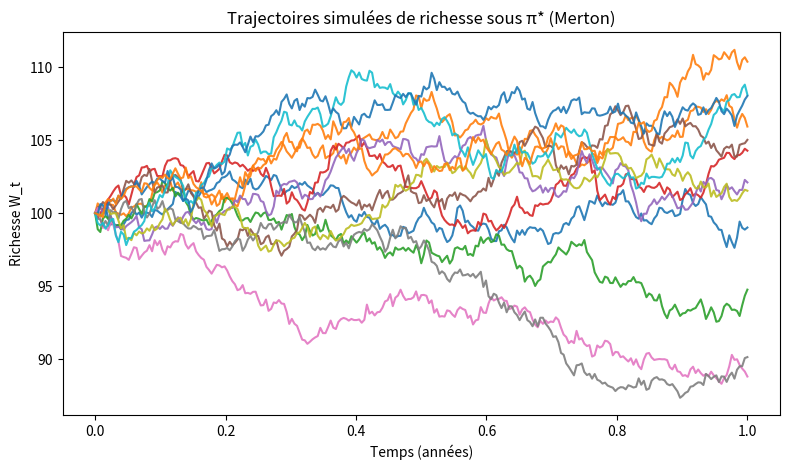
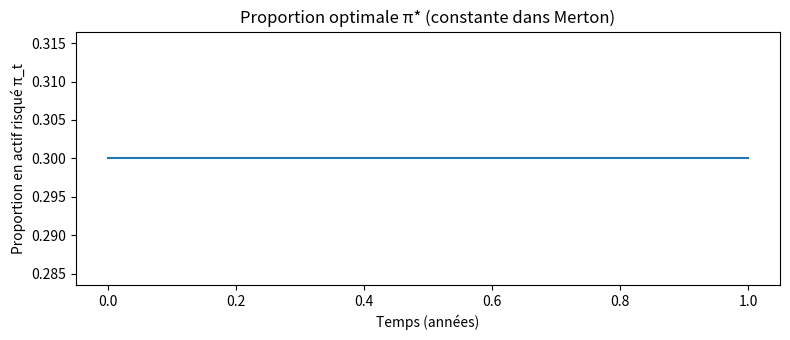
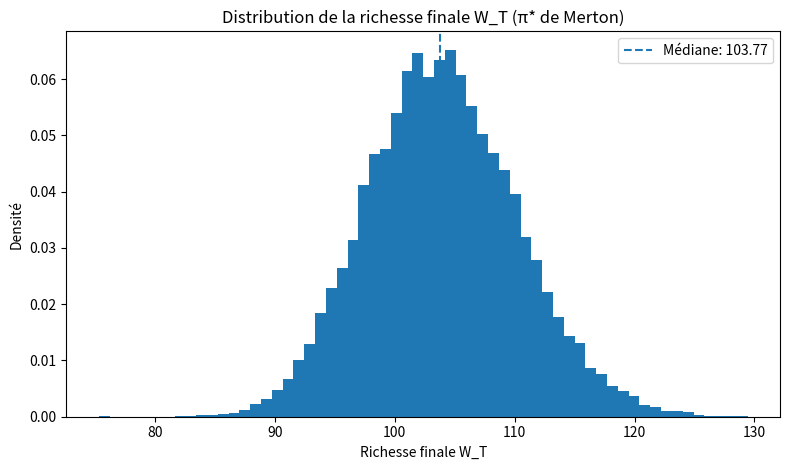

Source code (Python) for these figures, in order:
import numpy as np
import matplotlib.pyplot as plt

# ----------------------------
# MERTON (une action risquée + actif sans risque), utility CRRA
# U(x) = x^(1-γ)/(1-γ)  (γ != 1) ; cas limite γ=1 -> U(x)=log x
# ----------------------------

def merton_pi_star(mu, r, sigma, gamma):
    """
    Proportion optimale constante (Merton):
    pi* = (mu - r) / (gamma * sigma^2)
    """
    if sigma <= 0:
        raise ValueError("sigma doit être > 0.")
    if gamma <= 0:
        raise ValueError("gamma doit être > 0.")
    return (mu - r) / (gamma * sigma**2)

def merton_value_function(W0, mu, r, sigma, gamma, T):
    """
    Fonction valeur en t=0 pour utilité CRRA (terminal only, pas de conso intermédiaire).
    - Si gamma != 1:
      V0 = (W0^(1-gamma)/(1-gamma)) * exp( (1-gamma)*[ r + ((mu-r)^2)/(2*gamma*sigma^2) ] * T )
    - Si gamma == 1 (log utility):
      V0 = E[log(W_T)] = log(W0) + [ r + ((mu-r)^2)/(2*sigma^2) ] * T
      (on renvoie la valeur de l'espérance de log(W_T) pour rester cohérent)
    """
    if gamma == 1:
        return np.log(W0) + (r + ((mu - r)**2) / (2 * sigma**2)) * T
    else:
        k = (1 - gamma) * ( r + ((mu - r)**2) / (2 * gamma * sigma**2) )
        return (W0**(1 - gamma) / (1 - gamma)) * np.exp(k * T)

def simulate_wealth_paths(W0, mu, r, sigma, gamma, T, n_steps=252, n_sims=10000, seed=42):
    """
    Simule W_t sous la stratégie constante pi* (exacte) :
      dW_t / W_t = [r + pi*(mu - r)] dt + pi*sigma dB_t
    Discrétisation exacte de la GBM: W_{t+Δ} = W_t * exp((μ_p - 0.5 σ_p^2)Δ + σ_p sqrt(Δ) Z).
    """
    rng = np.random.default_rng(seed)
    pi_star = merton_pi_star(mu, r, sigma, gamma)
    mu_p = r + pi_star * (mu - r)
    sigma_p = abs(pi_star) * sigma  # volatilité du portefeuille

    dt = T / n_steps
    t = np.linspace(0.0, T, n_steps + 1)

    # Incréments gaussiens
    Z = rng.standard_normal(size=(n_sims, n_steps))
    drift = (mu_p - 0.5 * sigma_p**2) * dt
    diffu = sigma_p * np.sqrt(dt)

    # Construction des trajectoires de richesse
    log_increments = drift + diffu * Z
    log_W = np.cumsum(np.column_stack([np.zeros(n_sims), log_increments]), axis=1) + np.log(W0)
    W = np.exp(log_W)

    return t, W, pi_star

def main():
    # ----------------------------
    # Paramètres (modifiez à votre guise)
    # ----------------------------
    W0     = 100.0   # richesse initiale
    mu     = 0.08    # drift de l'actif risqué
    r      = 0.02    # taux sans risque
    sigma  = 0.20    # volatilité de l'actif risqué
    gamma  = 5.0     # aversion au risque relative (CRRA)
    T      = 1.0     # horizon (années)

    n_steps = 252    # pas de temps (jours de bourse ~)
    n_sims  = 20000  # nombre de simulations (pour une belle distribution)

    # ----------------------------
    # Calculs analytiques (pi*, fonction valeur)
    # ----------------------------
    pi_star = merton_pi_star(mu, r, sigma, gamma)

    V0 = merton_value_function(W0, mu, r, sigma, gamma, T)
    # Pour information: espérance/variance de log W_T sous pi*
    mu_p = r + pi_star * (mu - r)
    sigma_p = abs(pi_star) * sigma

    print("=== Merton (Référence frictionless) ===")
    print(f"pi* (proportion optimale en actif risqué) = {pi_star:.6f}")
    if gamma == 1:
        print(f"Fonction valeur (E[log(W_T)]) = {V0:.6f}")
    else:
        print(f"Fonction valeur V0 (CRRA) = {V0:.6e}")
    print(f"μ_portefeuille = {mu_p:.4%}  |  σ_portefeuille = {sigma_p:.4%}  |  Horizon T = {T} an(s)")

    # ----------------------------
    # Simulations
    # ----------------------------
    t, W, pi_star = simulate_wealth_paths(W0, mu, r, sigma, gamma, T, n_steps, n_sims)

    # ----------------------------
    # GRAPHIQUES
    # ----------------------------

    # 1) Trajectoires de richesse (quelques courbes)
    plt.figure(figsize=(8, 4.8))
    n_show = 12
    for i in range(min(n_show, W.shape[0])):
        plt.plot(t, W[i, :], alpha=0.9)
    plt.xlabel("Temps (années)")
    plt.ylabel("Richesse W_t")
    plt.title("Trajectoires simulées de richesse sous π* (Merton)")
    plt.tight_layout()

    # 2) Proportion temporelle (constante ici)
    plt.figure(figsize=(8, 3.5))
    plt.plot(t, np.full_like(t, pi_star))
    plt.xlabel("Temps (années)")
    plt.ylabel("Proportion en actif risqué π_t")
    plt.title("Proportion optimale π* (constante dans Merton)")
    plt.tight_layout()

    # 3) Distribution de W_T (toutes simulations)
    WT = W[:, -1]
    plt.figure(figsize=(8, 4.8))
    plt.hist(WT, bins=60, density=True)
    plt.axvline(np.median(WT), linestyle="--", label=f"Médiane: {np.median(WT):.2f}")
    plt.xlabel("Richesse finale W_T")
    plt.ylabel("Densité")
    plt.title("Distribution de la richesse finale W_T (π* de Merton)")
    plt.legend()
    plt.tight_layout()

    plt.show()

if __name__ == "__main__":
    main()
